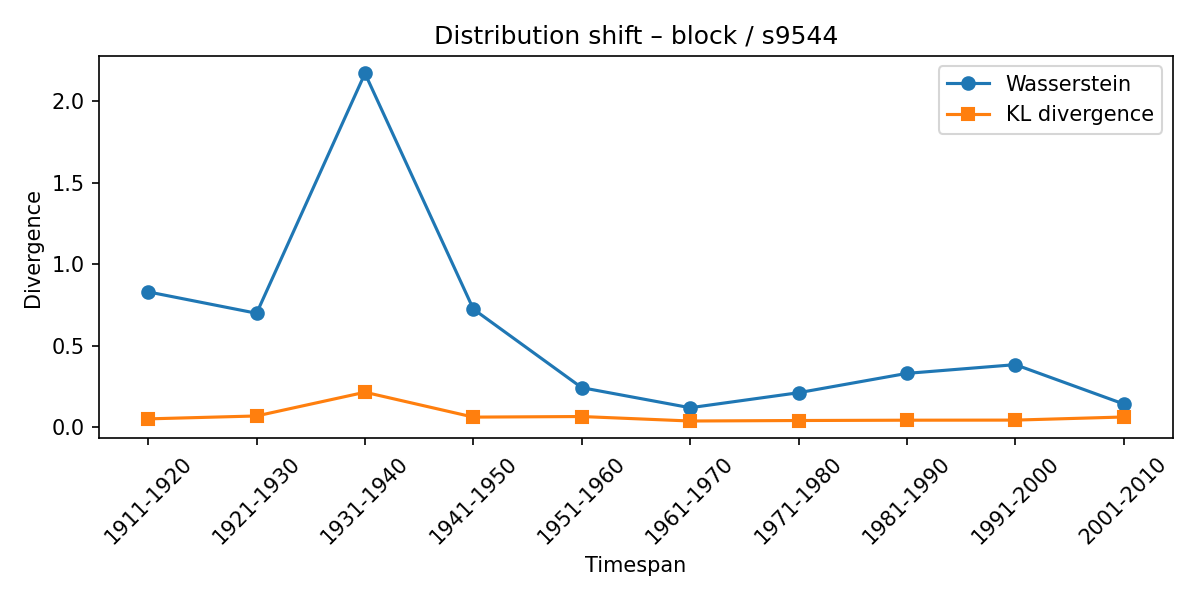

The file beside this chart, header and first rows:
synset, lexeme, from_timespan, to_timespan, wasserstein, kl_divergence
s9544, block, 1901-1910, 1911-1920, 0.8304, 0.0518
s9544, block, 1911-1920, 1921-1930, 0.6993, 0.06967
s9544, block, 1921-1930, 1931-1940, 2.17, 0.2152
s9544, block, 1931-1940, 1941-1950, 0.7248, 0.06257
s9544, block, 1941-1950, 1951-1960, 0.2432, 0.06621
s9544, block, 1951-1960, 1961-1970, 0.1201, 0.03874
s9544, block, 1961-1970, 1971-1980, 0.2122, 0.04176
s9544, block, 1971-1980, 1981-1990, 0.3309, 0.04374
s9544, block, 1981-1990, 1991-2000, 0.3843, 0.04429
s9544, block, 1991-2000, 2001-2010, 0.1431, 0.06335
